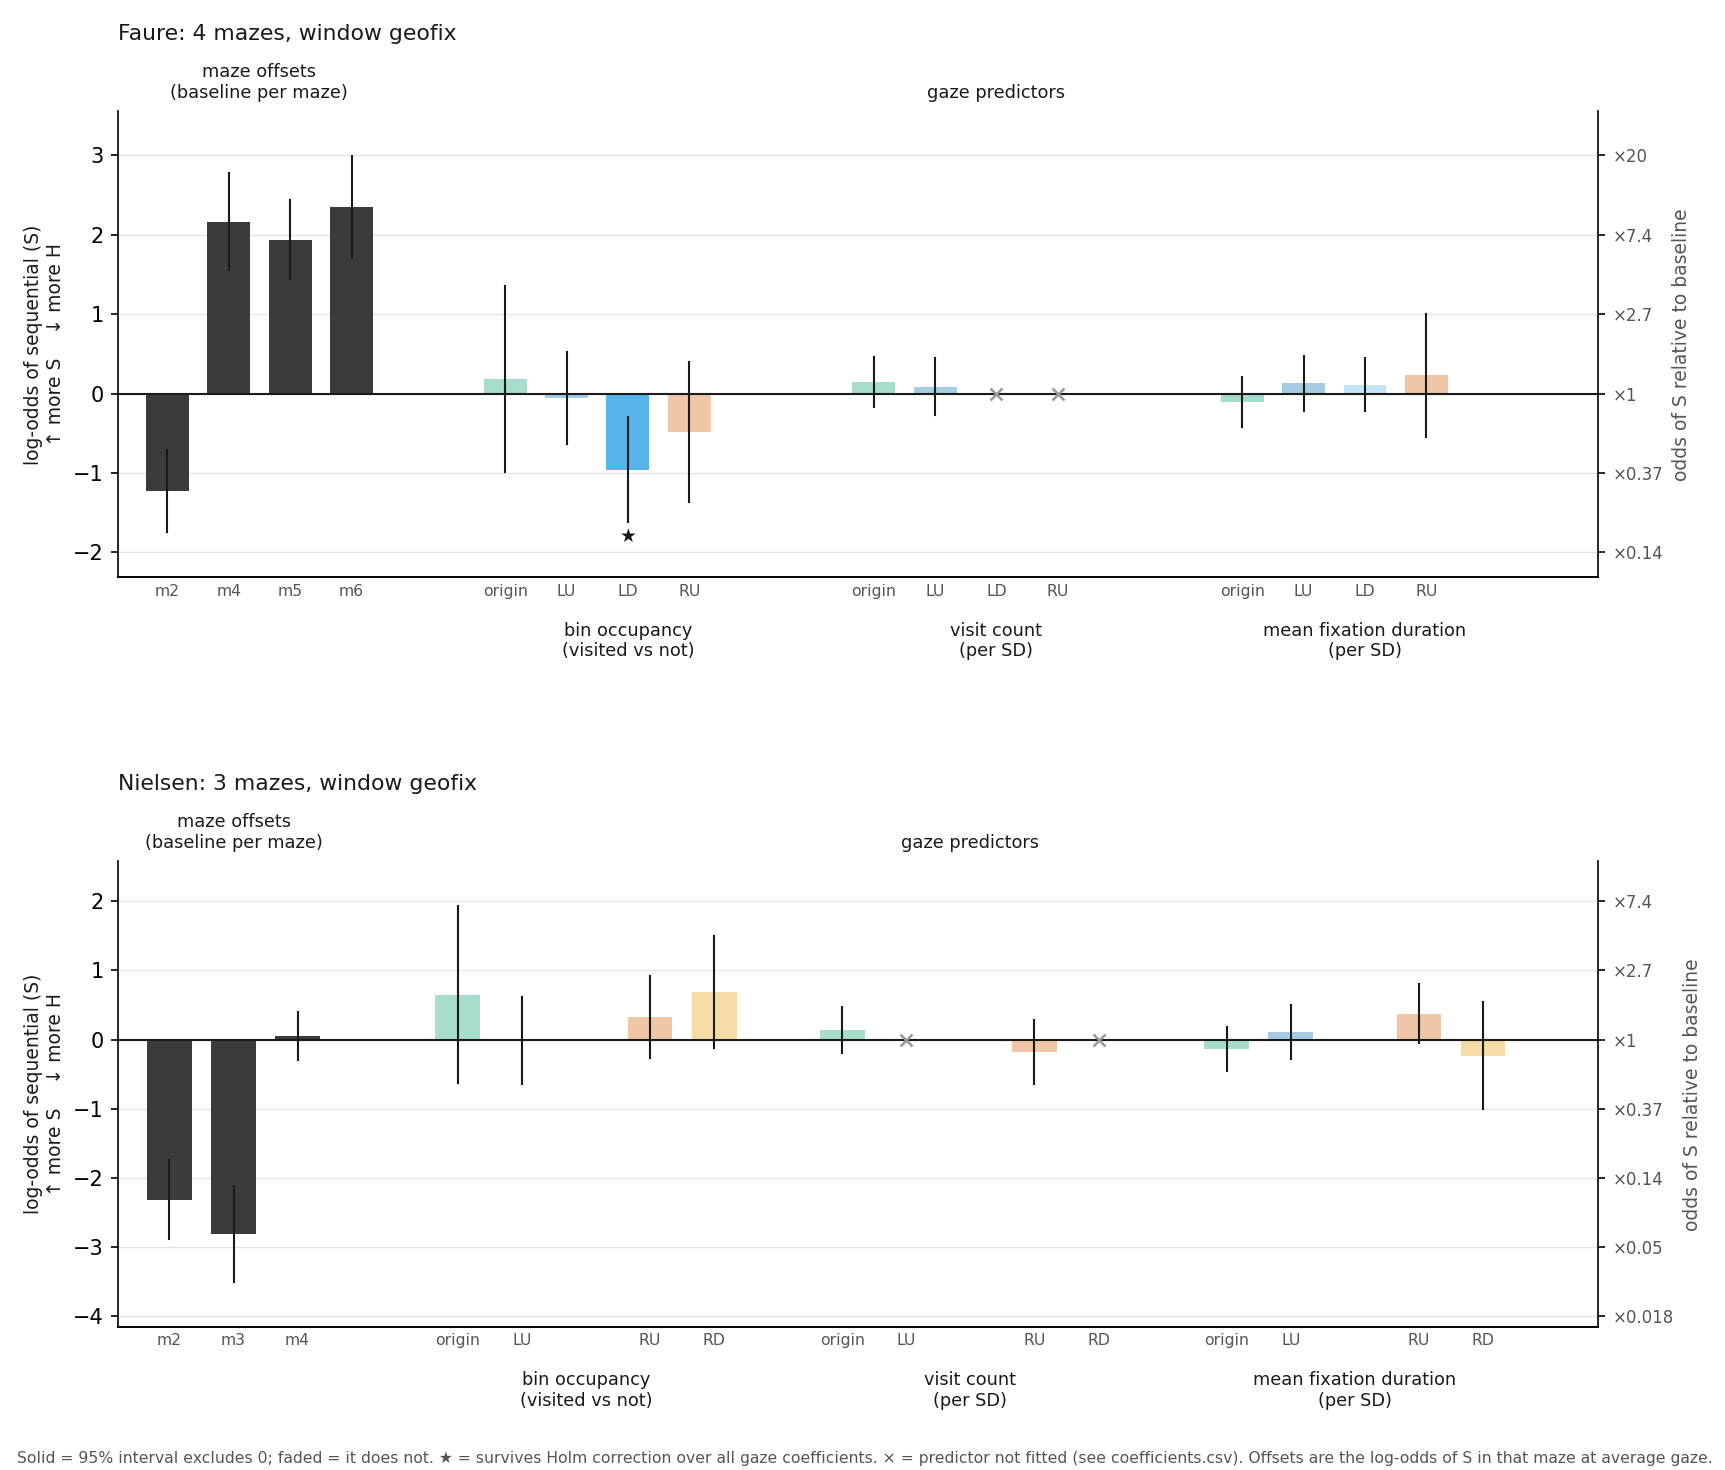

The data file committed next to this chart (first rows):
kind, maze, state, predictor, beta, se, ci_lo, ci_hi, z, p, p_holm, vif, status, monkey
offset, 2, , , -1.229, 0.264, -1.746, -0.7113, -4.654, 3.2607000814688032e-06, , , fit, Faure
offset, 4, , , 2.166, 0.3137, 1.551, 2.781, 6.904, 5.058868617770991e-12, , , fit, Faure
offset, 5, , , 1.938, 0.2538, 1.44, 2.435, 7.634, 2.2844119650899997e-14, , , fit, Faure
offset, 6, , , 2.351, 0.324, 1.716, 2.986, 7.255, 4.023500588049729e-13, , , fit, Faure
window, , , , 0.1584, 0.1473, -0.1304, 0.4472, 1.075, 0.2823, , , fit, Faure
gaze, , origin, occupied, 0.1814, 0.5959, -0.9866, 1.349, 0.3043, 0.7609, 1.0, 1.029, fit, Faure
gaze, , origin, visits, 0.1468, 0.1581, -0.163, 0.4565, 0.9285, 0.3532, 1.0, 1.202, fit, Faure
gaze, , origin, duration, -0.1072, 0.1598, -0.4204, 0.2061, -0.6707, 0.5024, 1.0, 1.152, fit, Faure
gaze, , LU, occupied, -0.0596, 0.2953, -0.6383, 0.5191, -0.2019, 0.84, 1.0, 1.057, fit, Faure
gaze, , LU, visits, 0.08719, 0.1825, -0.2705, 0.4449, 0.4777, 0.6328, 1.0, 1.02, fit, Faure
gaze, , LU, duration, 0.1299, 0.1764, -0.2159, 0.4757, 0.7365, 0.4614, 1.0, 1.048, fit, Faure
gaze, , LD, occupied, -0.9563, 0.3387, -1.62, -0.2925, -2.824, 0.004747, 0.04747, 1.279, fit, Faure
gaze, , LD, duration, 0.1133, 0.171, -0.2219, 0.4484, 0.6623, 0.5078, 1.0, 1.058, fit, Faure
gaze, , RU, occupied, -0.4794, 0.4499, -1.361, 0.4023, -1.066, 0.2866, 1.0, 1.184, fit, Faure
gaze, , RU, duration, 0.2292, 0.3947, -0.5443, 1.003, 0.5808, 0.5614, 1.0, 1.008, fit, Faure
gaze, , LD, visits, , , , , , , , , not fit: only 9 trials off the modal cou…, Faure
gaze, , RU, visits, , , , , , , , , not fit: only 2 trials off the modal cou…, Faure
offset, 2, , , -2.321, 0.2917, -2.893, -1.749, -7.957, 1.762854538448225e-15, , , fit, Nielsen
offset, 3, , , -2.814, 0.3559, -3.512, -2.117, -7.908, 2.614523206792437e-15, , , fit, Nielsen
offset, 4, , , 0.05, 0.1794, -0.3016, 0.4016, 0.2787, 0.7805, , , fit, Nielsen
window, , , , 0.3082, 0.137, 0.03966, 0.5768, 2.249, 0.02449, , , fit, Nielsen
gaze, , origin, occupied, 0.6479, 0.6537, -0.6334, 1.929, 0.9911, 0.3216, 1.0, 1.043, fit, Nielsen
gaze, , origin, visits, 0.1388, 0.1712, -0.1967, 0.4743, 0.8109, 0.4174, 1.0, 1.462, fit, Nielsen
gaze, , origin, duration, -0.1317, 0.1623, -0.4497, 0.1863, -0.8118, 0.4169, 1.0, 1.276, fit, Nielsen
gaze, , LU, occupied, -0.01303, 0.3245, -0.6491, 0.623, -0.04014, 0.968, 1.0, 1.4, fit, Nielsen
gaze, , LU, duration, 0.1087, 0.2005, -0.2843, 0.5017, 0.5422, 0.5877, 1.0, 1.031, fit, Nielsen
gaze, , RU, occupied, 0.3243, 0.3025, -0.2685, 0.9172, 1.072, 0.2836, 1.0, 1.124, fit, Nielsen
gaze, , RU, visits, -0.181, 0.2381, -0.6476, 0.2857, -0.7601, 0.4472, 1.0, 1.026, fit, Nielsen
gaze, , RU, duration, 0.3745, 0.2169, -0.05053, 0.7996, 1.727, 0.08418, 0.8418, 1.031, fit, Nielsen
gaze, , RD, occupied, 0.687, 0.4145, -0.1253, 1.499, 1.658, 0.09741, 0.8767, 1.095, fit, Nielsen
gaze, , RD, duration, -0.2311, 0.395, -1.005, 0.5432, -0.585, 0.5585, 1.0, 1.016, fit, Nielsen
gaze, , LU, visits, , , , , , , , , not fit: separates the labels (estimate …, Nielsen
gaze, , RD, visits, , , , , , , , , not fit: only 0 trials off the modal cou…, Nielsen
